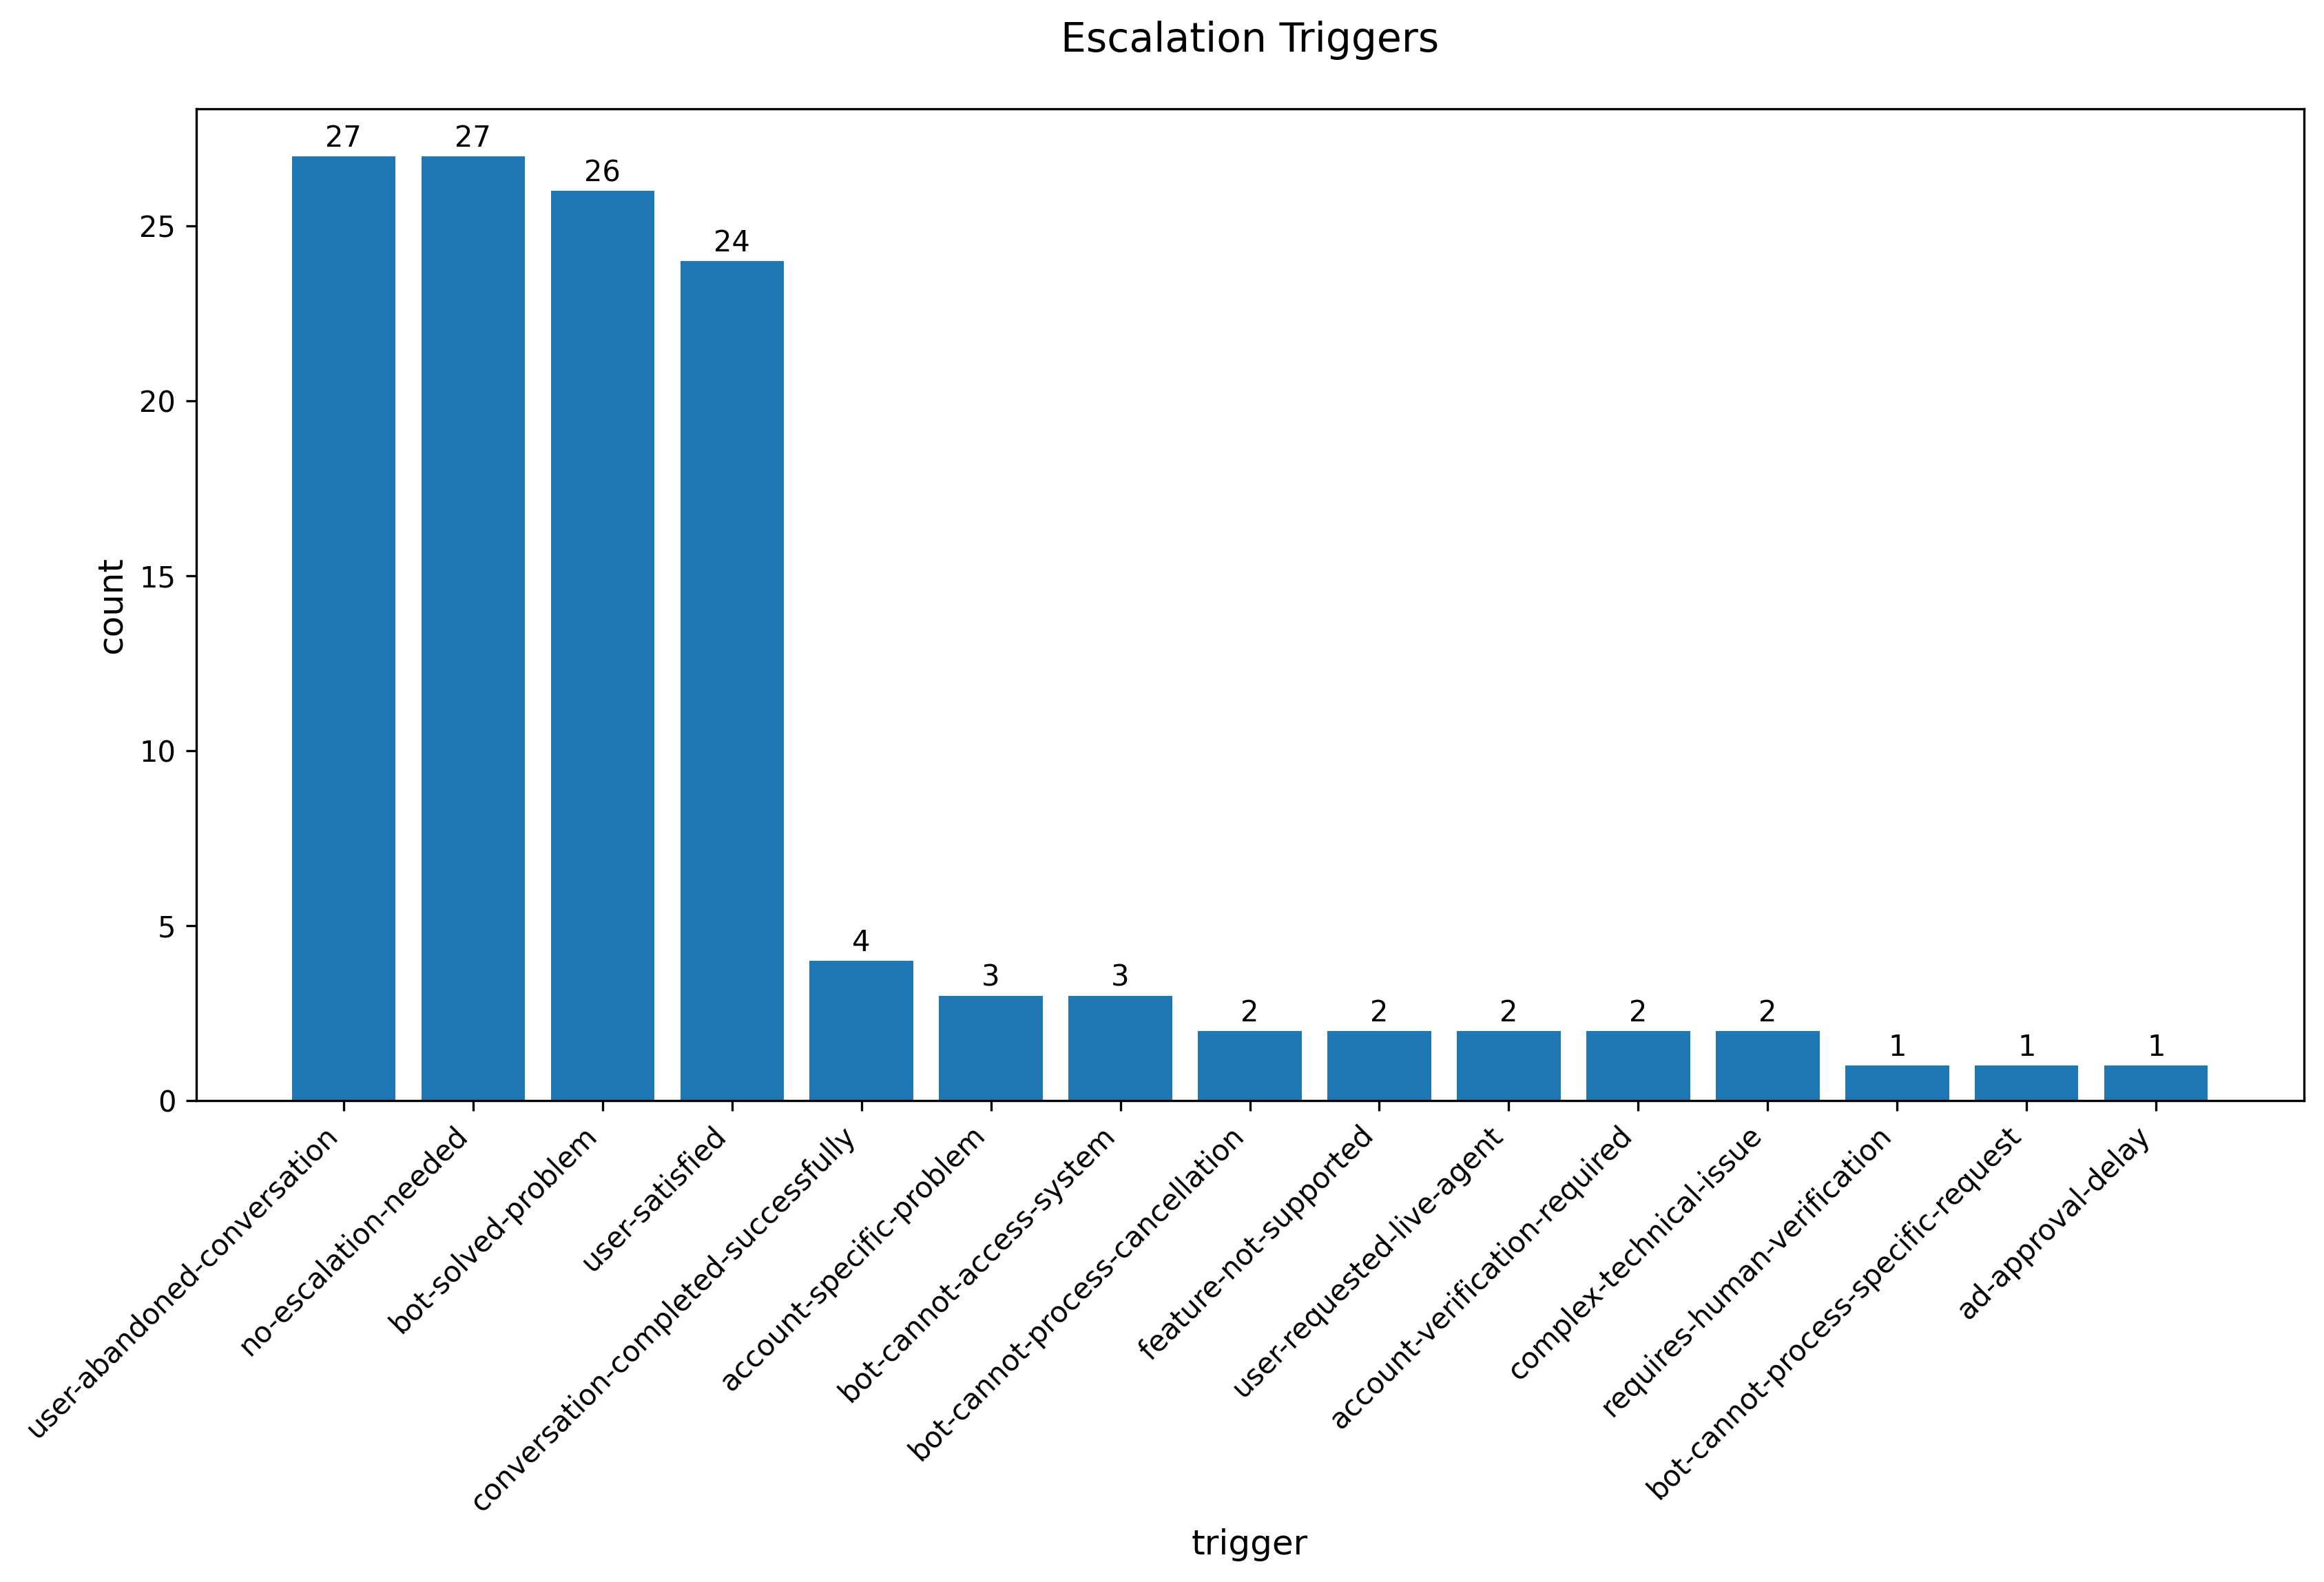

The table this chart was drawn from, first rows:
escalation_trigger, count
user-abandoned-conversation, 27
no-escalation-needed, 27
bot-solved-problem, 26
user-satisfied, 24
conversation-completed-successfully, 4
account-specific-problem, 3
bot-cannot-access-system, 3
bot-cannot-process-cancellation, 2
feature-not-supported, 2
user-requested-live-agent, 2
account-verification-required, 2
complex-technical-issue, 2
requires-human-verification, 1
bot-cannot-process-specific-request, 1
ad-approval-delay, 1
account-verification-needed, 1
bot-cannot-diagnose-issue, 1
user-request-for-human-assistance, 1
bot-cannot-provide-specific-instructions, 1
bot-cannot-override-ad-rejection, 1
incorrect-navigation-instructions, 1
user-did-not-receive-email, 1
complex-language-request, 1
unable-to-save-postback-url, 1
platform-specific-issue, 1
unresolved-technical-problem, 1
bot-cannot-directly-resolve-payment-issu…, 1
verification-issue-requires-human, 1
bot-cannot-resolve-technical-issue, 1
incorrect-support-contact, 1
specific-url-error-not-resolved, 1
bot-cannot-resolve, 1
user-request-for-live-agent, 1
persistent-integration-issue, 1
message-quota-exhaustion, 1
user-request-for-human-contact, 1
user-request-for-specific-invoice, 1
user-unable-to-resolve-with-guidance, 1
user-request-for-human-expert, 1
requires-detailed-investigation, 1
campaign-targeting-requires-human-assist…, 1
invoice-retrieval-requires-human, 1
bot-cannot-perform-task, 1
user-requested-more-assistance, 1
complexity of user's request, 1
bot's inability to provide specific guid…, 1
campaign-setting-verification-needed, 1
user-requested-support-contact, 1
verification-delay, 1
need-for-human-interaction, 1
